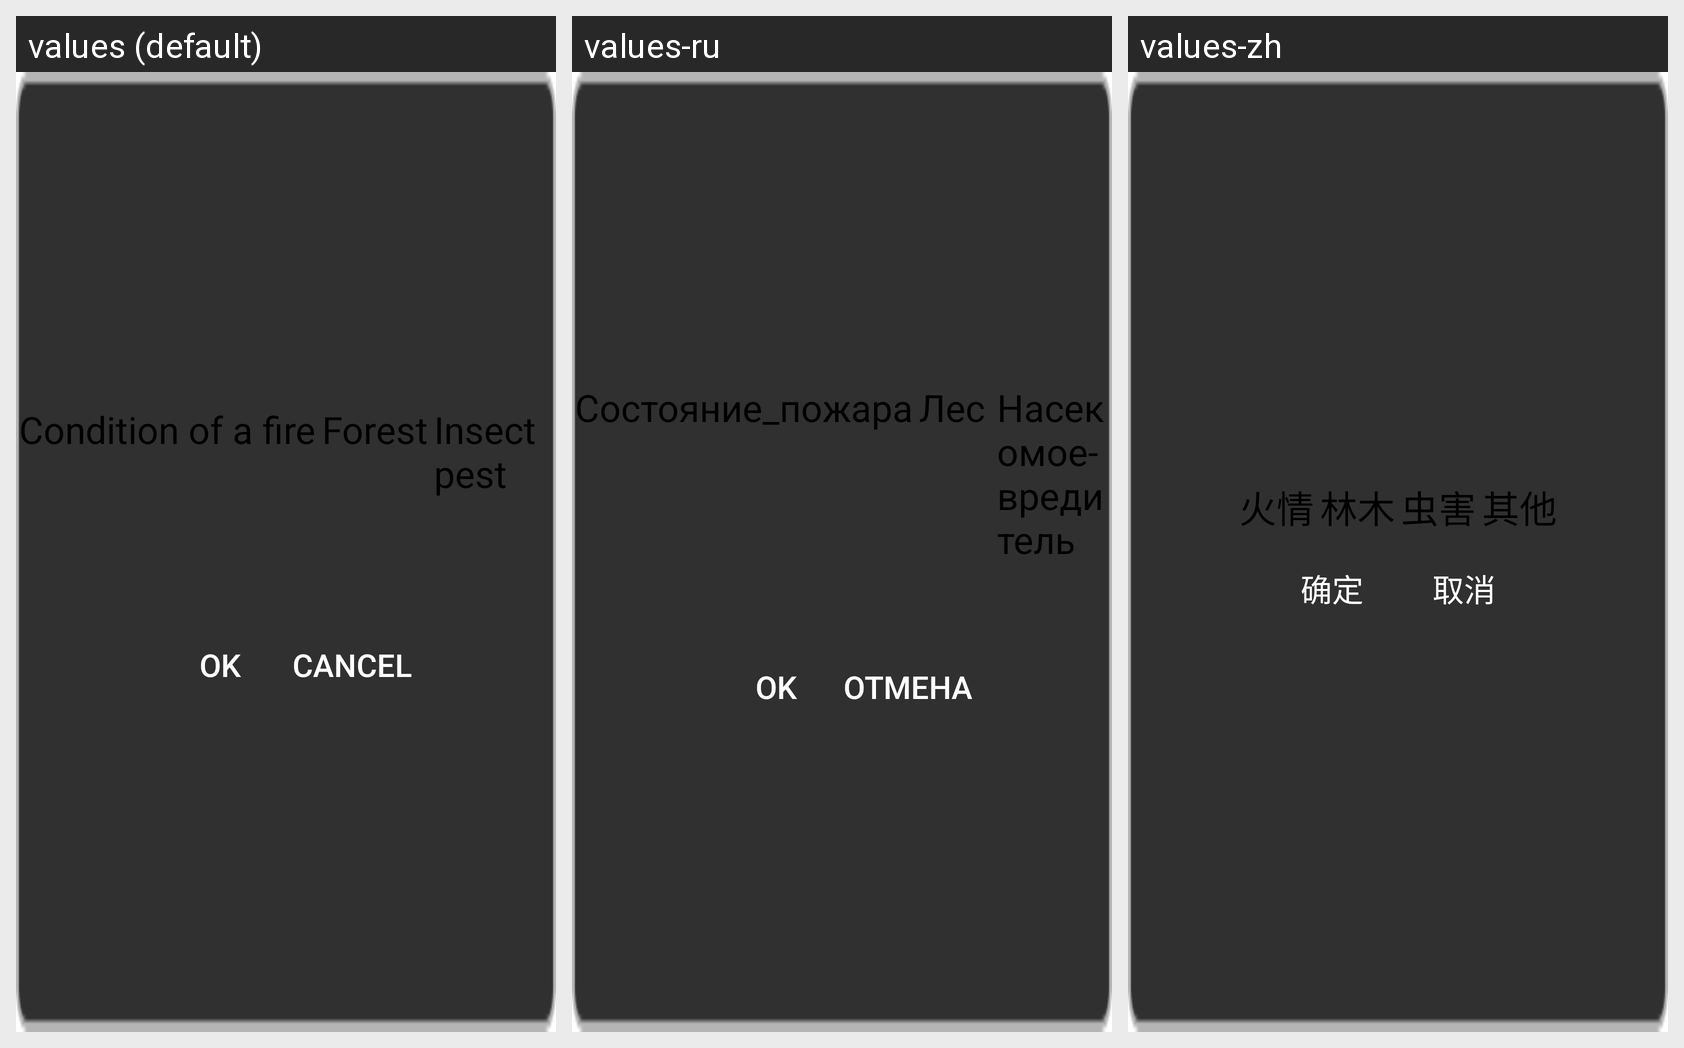

The Android screen above is rendered under several locales of the same app. Produce the string resources it draws, with the default and per-locale values.
Android screen res/layout/report.xml rendered under 3 locales, left to right: values (default), values-ru, values-zh. Device: Nexus 5 (rendered at 1080×1920; each locale shown at half size, 540×960, under a caption strip naming it); theme Theme.MaterialComponents.DayNight.NoActionBar.
Strings drawn on this screen, with the default value and each locale's value (text and hints the layout hard-codes, and strings that could not be matched under every locale, appear in the picture but are not listed):

fire
  values: Condition of a fire
  values-ru: Состояние_пожара
  values-zh: 火情

forest
  values: Forest
  values-ru: Лес
  values-zh: 林木

insect_attack
  values: Insect pest
  values-ru: Насекомое-вредитель
  values-zh: 虫害

confirm
  values: OK
  values-ru: OK
  values-zh: 确定

cancel
  values: Cancel
  values-ru: Отмена
  values-zh: 取消
